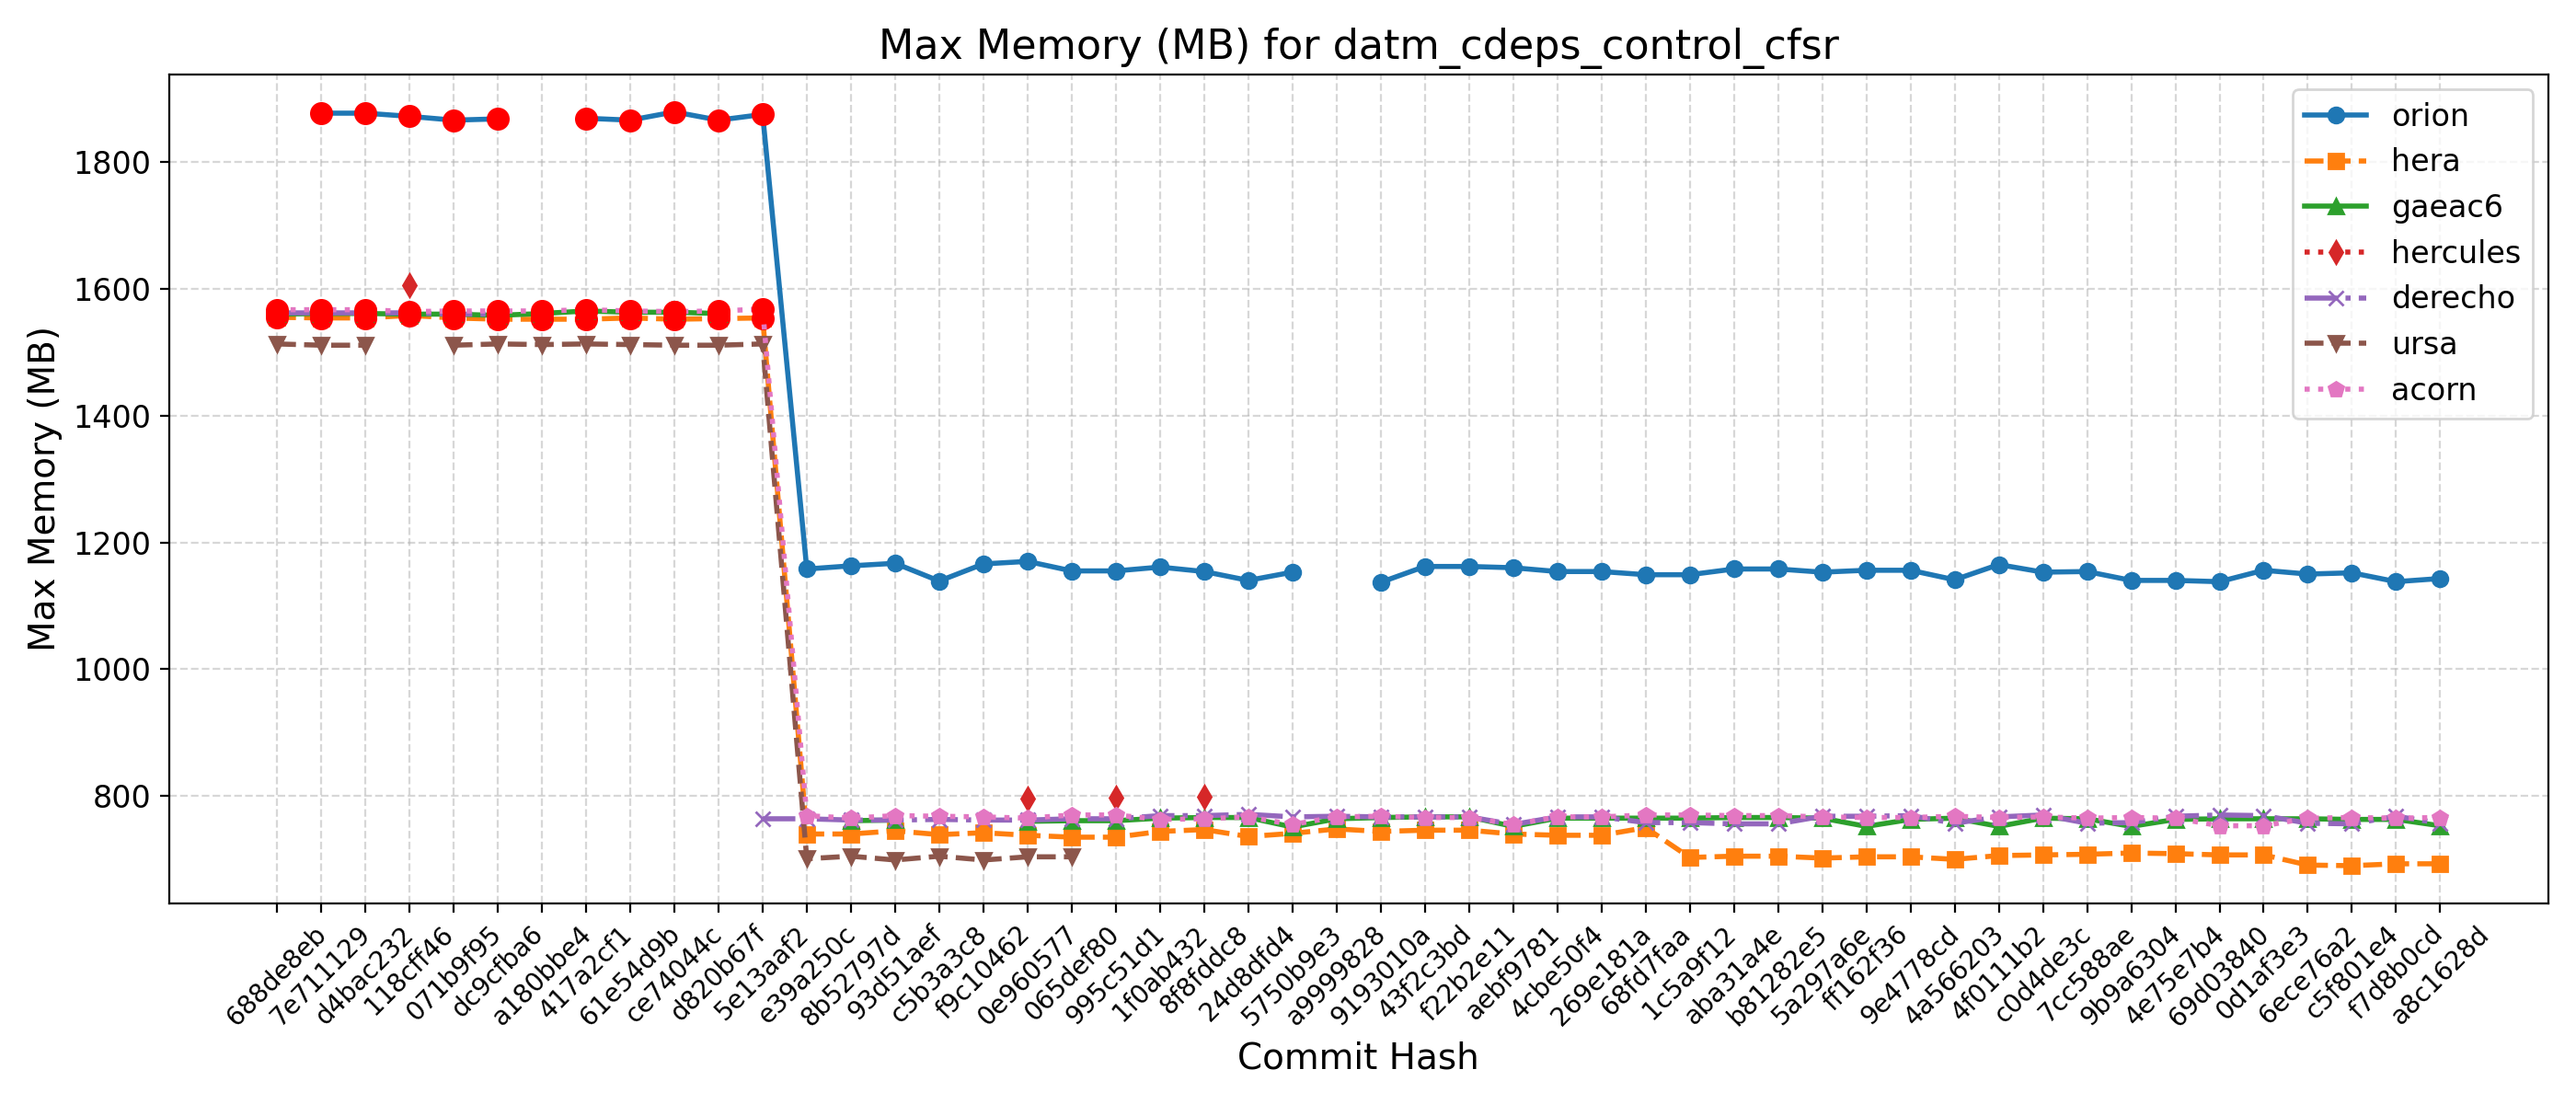

Data behind this chart, as committed beside it:
Hash, Date, Message, orion, hera, gaeac6, hercules, derecho, ursa, wcoss2, acorn
688de8eb, 2025-09-04, Fix default cdmbgwd settings (#2788), , 1555, 1560, , 1562, 1513, , 1567
7e711129, 2025-09-02, Use container with spack stack 1.9.2 (#2…, 1877, 1554, 1561, , 1562, 1511, , 1567
d4bac232, 2025-08-29, MPAS dycore + Atmosphere Generalization …, 1877, 1554, 1561, , 1562, 1511, , 1567
118cff46, 2025-08-25, Add FV3 grid mask for regional domains t…, 1872, 1558, 1560, 1606, 1562, , , 1564
071b9f95, 2025-08-22, Fix Restart IAU and Ultra-Low Reproducib…, 1866, 1554, 1560, , 1560, 1511, , 1565
dc9cfba6, 2025-08-19, Update CICE through 2025-07 and switch t…, 1868, 1552, 1558, , 1560, 1513, , 1565
a180bbe4, 2025-08-15, FV3: Fix Prate_avg and UPP call freq + F…, , 1552, 1561, , , 1512, , 1565
417a2cf1, 2025-08-13, Fix conus13km tests restart and decompos…, 1869, 1552, 1565, , , 1513, , 1567
61e54d9b, 2025-08-11, Add two-way ocean-wave coupling feature …, 1866, 1554, 1563, , , 1512, , 1565
ce74044c, 2025-08-06, Create a user-friendly "process model" t…, 1879, 1552, 1563, , , 1511, , 1564
d820b67f, 2025-08-01, Update GOCART to v2.4.3 (#2819), 1866, 1553, 1561, , , 1511, , 1565
5e13aaf2, 2025-07-29, Update DATM meshes and switch to bilinea…, 1875, 1554, , , 764, 1513, , 1568
e39a250c, 2025-07-24, Update FV3 hash to include UPP ss192/Urs…, 1158, 740, , , 764, 701, , 769
8b52797d, 2025-07-21, Combination of 2684,2707,2771 (MERRA2 3-…, 1163, 740, 761, , 762, 705, , 765
93d51aef, 2025-07-17, Exporting Canopy Variables from AQM to F…, 1167, 745, 762, , 762, 699, , 769
c5b3a3c8, 2025-07-14, GFDLMP-v3 and TEMPO MP microphysics (#25…, 1139, 739, , , 763, 705, , 768
f9c10462, 2025-07-11, Combination of several CCPP-physics PRs …, 1166, 742, , , 762, 699, , 767
0e960577, 2025-07-09, Combination #2777 (maintask writes CMEPS…, 1170, 738, 760, 796, 762, 704, , 765
065def80, 2025-07-07, Port UFS-WM to Ursa (#2471), 1155, 735, 761, , 764, 704, , 770
995c51d1, 2025-07-03, Upgrade UFS-WM to spack-stack/1.9.2 (#26…, 1155, 735, 761, 798, 764, , , 770
1f0ab432, 2025-07-01, Reduce WW3 memory use (#2624), 1161, 744, 765, , 769, , , 763
8f8fddc8, 2025-06-30, Bring in scale-aware 3DTKE related chang…, 1154, 747, 766, 799, 769, , , 764
24d8dfd4, 2025-06-26, Slight modification in orographic gravit…, 1140, 736, 766, , 771, , , 767
5750b9e3, 2025-06-20, gcycle update (#2747), 1153, 741, 751, , 767, , , 755
a9999828, 2025-06-12, Add a new parameter in dycore to control…, , 748, 764, , 768, , , 767
9193010a, 2025-06-06, In Noah-MP, set zero for canopy liquid a…, 1137, 744, 766, , 767, , , 768
43f2c3bd, 2025-06-04, Urgent Documentation Update for HSD Capa…, 1162, 746, 767, , 767, , , 766
f22b2e11, 2025-06-02, Bug fix for surface roughness calculatio…, 1162, 746, 767, , 767, , , 766
aebf9781, 2025-05-27, Fix bug to improve wave initialization b…, 1160, 740, 752, , 755, , , 755
4cbe50f4, 2025-05-23, Add idealized, regional tropical cyclone…, 1154, 738, 765, , 767, , , 767
269e181a, 2025-05-23, Add GFSv17 IAU restart tests without wav…, 1154, 738, 765, , 767, , , 767
68fd7faa, 2025-05-15, Enable Hera, Hercules Gnu tests: cpld_de…, 1149, 750, 765, , 758, , , 770
1c5a9f12, 2025-05-09, Add "ultra low" coupled configurations t…, 1149, 703, 765, , 758, , , 770
aba31a4e, 2025-05-06, Resolve miscellaneous WM issues and upda…, 1158, 705, 766, , 756, , , 769
b81282e5, 2025-05-05, Switch to vector remapping and bilinear …, 1158, 705, 766, , 756, , , 769
5a297a6e, 2025-05-02, improve coupled model startup cost for w…, 1153, 702, 765, , 768, , , 767
ff162f36, 2025-05-01, NSSL MP scheme updates + Stochastic Phys…, 1156, 704, 752, , 768, , , 766
9e4778cd, 2025-04-25, Loosen restriction on optional arguments…, 1156, 704, 763, , 769, , , 766
4a566203, 2025-04-23, CMake Atmosphere Dycore Generalization +…, 1141, 700, 765, , 757, , , 768
4f0111b2, 2025-04-21, Add CMEPS log file at restart write; IAU…, 1165, 706, 752, , 767, , , 766
c0d4de3c, 2025-04-18, Update mom6 to its main repository 20250…, 1153, 707, 765, , 770, , , 767
7cc588ae, 2025-04-16, Add PIO configuration variables for CMEP…, 1154, 708, 764, , 757, , , 765
9b9a6304, 2025-04-11, Memcheck fixes (#2655), 1140, 710, 752, , 758, , , 766
4e75e7b4, 2025-04-10, Update upp submodule to the latest UPP (…, 1140, 709, 763, , 768, , , 765
69d03840, 2025-04-07, Use ESMF Redist instead of Remap for FV3…, 1138, 707, 764, , 770, , , 753
0d1af3e3, 2025-04-02, Convert GFS DDTs from blocked data struc…, 1156, 707, 764, , 769, , , 753
6ece76a2, 2025-03-28, Update WW3  by merging develop  as of 20…, 1150, 691, 764, , 757, , , 765
c5f801e4, 2025-03-27, Sync CDEPS and CMEPS to ESCOMP (#2664), 1152, 690, 763, , 756, , , 766
f7d8b0cd, 2025-03-26, Add support for FV3 native grid (cubed s…, 1138, 693, 763, , 768, , , 765
a8c1628d, 2025-03-24, Introduce prognostic updraft velocity to…, 1143, 693, 753, , 757, , , 766
